pico-8 play session: hold → + tap 🅾, after a click and taps of 🅾, ❎, 🅾+❎, 🅾 in the second before t = 0

[t = 1 s] hold → ~1s, tap 🅾 ~2×
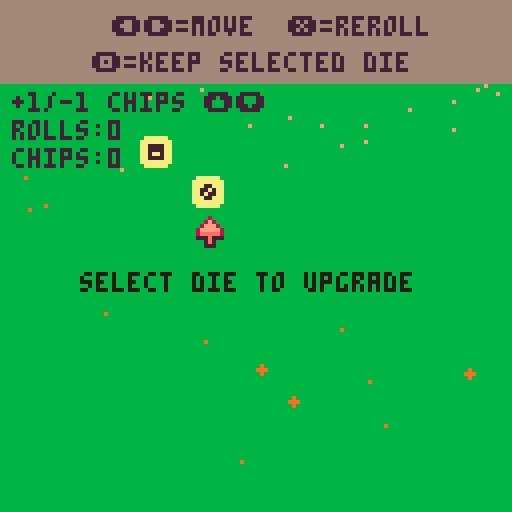
[t = 2 s] hold → ~2s, tap 🅾 ~4×
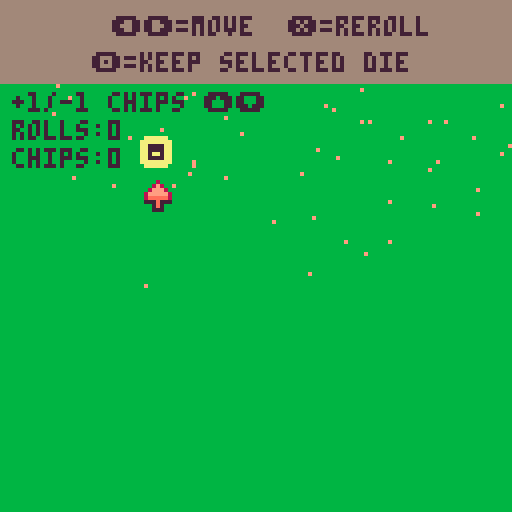
[t = 6 s] hold → ~6s, tap 🅾 ~10×
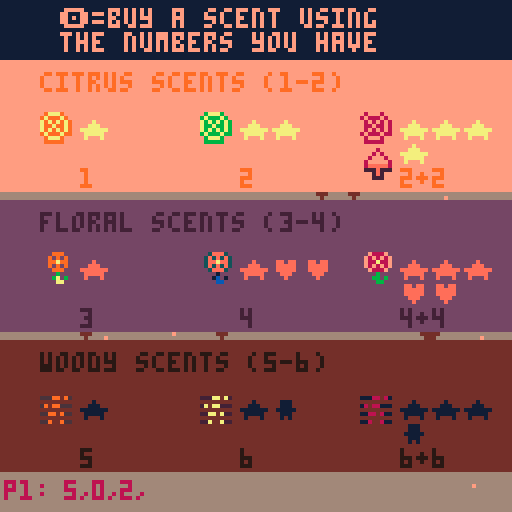
[t = 8 s] hold → ~8s, tap 🅾 ~14×
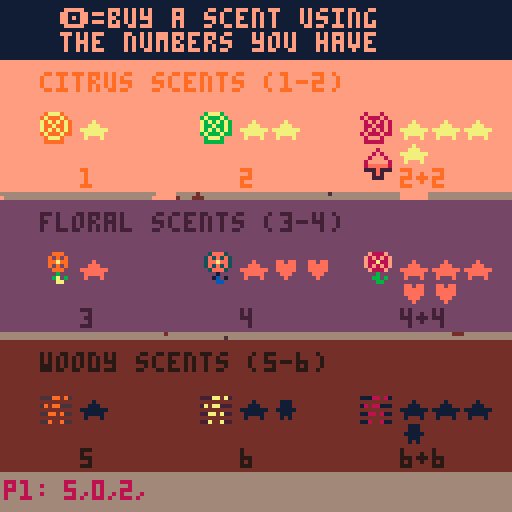

pico-8 cartridge
version 36
__lua__
-- init

function _init()
	menuitem(1,"colorblind mode",changepal)
	load_x,load_dx,choice,choicemade,ch_y,winner=128,128,false,false,0,"player 0"
	wintext = "congratulations "..winner
	-- _upd and _drw will be variables that store
	-- a function of current update and current
	-- draw functions
	-- to change scene, simply reassign them to
	-- different update and draws
	winpoint,_upd,_drw = 0,update_ps,draw_ps
	about_x,about_dx,player2,funcpal,part,parttimer,partrow,helpy,helpdy,frames=128,128,false,normalpal,{},0,0,97,97,0
end

function loadabout(_x)
	if player2 then
		rectfill(_x+2,33,_x+63,70,8)
		rectfill(_x+64,33,_x+123,70,3)
	else
		rectfill(_x+2,33,_x+123,70,8)
	end

	print("rules of the game",_x+25,20,8)
	print("to win, get 22-30 ★ (changes",_x+4,35,7)
	print("every game). you get ★ by",_x+4,42,7)
	print("making perfumes with ★ scents.",_x+4,49,7)

	print("each bottle needs 3 scents.",_x+5,62,7)
	print("when a perfume is made, all 3",_x+5,69,7)
	print("scents will score their 'value'.",_x+4,76,7)
	print("e.g. top[2★], middle[1★2♥],\nbottom[1★1웃]",_x+4,88,15)
	print("the reward would be 4★,2♥,1웃.",_x+3,105,15)

end

function loadscore(_x)
	print("final scoring",_x+40,3,10)
	print("➡️=go back",_x+45,12,15)

	if player2 then
		print("player 2 ★: "..star_2,35+_x,77,3)
	else
		print("★ needed to win: "..winpoint,25+_x,40,7)
	end
	print("player 1 ★: "..star,35+_x,67,8)
end


function _draw()
	funcpal()
	drawparts()
	_drw()
end


function cbpal()
	_pal={128,129,129,140,131,132,134,135,140,137,10,131,13,14,6,6}
	for i,c in pairs(_pal) do
		pal(i-1,c,1)
	end
end

function normalpal()
	for i=0,15 do
		--poke(0x5f10+i, 128+i)
		--you save 1 token by making it pal
		pal(i,128+i,1)
	end
end

function _update60()
	updateparts()
	_upd()
end

function addstock()
	for d in all(dice) do
		d.reroll=true
		add(dice2r,d)
	end
	if player2 then
		for f in all(dice_2) do
			f.reroll=true
			add(dice2r_2,f)
		end
	end
	return dice2r,dice2r_2
end

function changepal()
	if funcpal==normalpal then
		funcpal=cbpal
	else
		funcpal=normalpal
	end
end


function startgame()
	winpoint= 22 + flr(rnd(8))
	round = 1
	--- c = citrus
	--- f = floral
	--- w = woody

	--- 1 = rank 1
	--- 2 = rank 2
	--- 3 = rank 3

	-- so c2 = rank 2 citrus
	-- w1 = rank 1 woody
	-- each one is a type of scent

	move_die,move_die_2,x,x_2,dice_t,dice_t2,dice_y,slotmax,dice,dice2r,inv,parfum,star,heart,hincome,men,pips,slots,pname,pname_2=false,false,0,0,180,180,140,6,{},{},{},{"","",""},0,0,0,0,0,3,"an eau fraiche","an eau fraiche"
	parfum_2,p1ready,p2ready,state1,state2,pmade,pmade_2,move_die,pos,pos_2,maxroll,maxroll_2,reroll,reroll_2,dice_2,dice2r_2,inv_2,star_2,heart_2,hincome_2,men_2,pips_2,slots_2 = {"","",""}, false,false,false,false,false,false,false,1,1,1,1,1,1,{},{},{},0,0,0,0,0,3

	-- +1 for the original roll
	-- +1 for the second roll
	-- i just added more for
	-- beta testing

	d1,d2,d3,d4 = {1,3,5,0},{1,4,5,0},{1,4,6,0},{2,2,4,6}
	cur = {
		pic=24,
		x=35,
		y=60}
	cur_2 = {
		pic=25,
		x=35,
		y=110}

	------- dice for player 1

	for i=1,3 do
		add_dice(1,0,1)
	end

	if player2 then
		for i=1,3 do
			add_dice(1,0,2)
		end
	end

	dice2r,dice2r_2 = addstock()
	_upd,_drw = update_game,draw_game

	talkt={"the bodore company is\noffering a greater supply\nof perfume oils (+dice).|but they expect a cut of\nour profits (-★) ...|should we go ahead with the\ndeal?","there's a new social media\napp called ◆chic-porium◆.|we could get a social\nmedia manager (+♥ income).|ideally using an existing\nemployee (-웃).|should we promote 웃 to a\nsocial media manager?","there have been suggestions\nfor a summer internship\nprogram.(+웃)|but it will be costly (-★)\nand the board said it could\nlower prestige(-♥).|should we start hiring\nsummer interns?","higher ups said we should\nstart 'elevating' our brand.|they want us to sell\nluxury, exclusive perfumes.|they have the resources to\nmake the change (transform\nall die into lvl 4).|but it's not going to\nbe cheap...(-dice).|should we make our perfumes\nas veblen goods?","investors are concerned\nwith our sales.|they said we should have a\nsignature 'woody' flavour \n(upgrade dice to lvl 3).|but that will take time\n(-♥) and money (-★).|should we head towards a\nrebranding?","aroma essential oils\nreached out to us for a\ncollaboration.|they want us to use their\nnew oil (rank 3) for our\nnewest perfume.|but this could hurt us\n(-♥) as we can be seen as\na 'sellout'.|should we accept their\noffer for a collaboration?","'colore' perfumes (our\ncompetitor), noticed we had\nleftover scents.|we could sell it to them.\n(score all scents in your\ninventory)|but we could lose future\nsales (-★) and our\nreputation (-♥).|should we sell our leftover\nscents?","our perfumers requested\nmore storage for scents (+1\ninventory slot).|but those don't come cheap\n(-★).|should we accept their\nrequest?","the board suggested we\nshould do a rebranding to\nincrease sales.|they thought a 'floral'\nscent was the way to go\n(transform dice to lvl 2).|but that's going to cost us\nin the short run (-★).|should we rebrand to a\nfloral flavour?","our aromachologists say\nwe have too much unused\nstorage (-1 inventory slot)|we can sell it (+★) to gain\neconomies of scale (+웃).|should we sell our storage?","we interviewed an excellent\ncandidate for a new\nperfumer (+웃).|but we recently discovered\n웃 has a criminal record\n(-♥)(-♥ income).|but 웃 is very resourceful.\n(+rank 2)(upgrade die)|should we hire the new\nperfumer?","some aromachologists made a\nbreakthrough with 'fusion' \nscents.(gain +1/-1 chips)|but it's a risky purchase\nwhich could upset investors\n(-♥).|should we buy the new\nequipment?"}
	r_event=flr(rnd(#talkt))+1

	talkqueue=split(talkt[r_event],"|")
	txtbuttx=true   nexttalk()

end

-->8
-- update

///////// player select
//////////////////////
function update_ps()
	dropparticles({7,7,15,14,9},{7,7,10,14,11},18)

	----slide the about scene
	---- even when fading out
	if about_x!=about_dx then
		about_x+=(about_dx-about_x)/5
	end
	if btnp(⬅️) then
		sfx(54)
		about_dx=0
	end
	if btnp(➡️) then
		sfx(54)
		about_dx=128
	end
	if player2 and btnp(5,1) then
		sfx(59)
		player2 = false
	end
	f+=2
	if btn(🅾️) then
		sfx(53)
		_upd,_drw=update_expo,draw_expo
	end
	for i=0,4 do
		if btnp(i,1) and not player2 then
			sfx(53)
			player2 = true
		end
	end
end


function update_expo()
	f+=2
	if btnp(❎)then
		sfx(52)
		startgame()
	end
end



function newround()
	---- we update men incomes here
	---- for rerolls
	maxroll=max(1,men+1)
	maxroll_2=max(1,men_2+1)
	---- actually update all stats here
	---- minus heart income
	heart+=hincome
	heart_2+=hincome_2
	reroll,reroll_2=maxroll,maxroll_2
	round+=1

	if #parfum<3 then
		parfum = {"","",""}
	end
	if #parfum_2<3 and player2 then
		parfum_2={"","",""}
	end
	dice2r,dice2r_2={},{}
	dice2r,dice2r_2 = addstock()
	dice_t,dice_y,dice_t2,x,x_2,pos,pos_2,choice,choicemade=180,140,180,0,0,1,1,false,false
	cur.x,cur_2.x,cur.y,cur_2.y=35,35,60,110
	move_die,move_die_2,p1ready,p2ready,state1,state2,pmade,pmade_2=false,false,false,false,false,false,false,false
end


function update_win()
	riseparticles()
	f+=2
	if btnp(❎) then
		sfx(52)
		_upd,_drw = update_ps,draw_ps
	elseif btnp(🅾️) then
	 sfx(53)
	 startgame()
	 _upd,_drw=update_game,draw_game
	end
	slidinganimation()
end




function slidinganimation()
	if load_x!=load_dx then
		load_x+=(load_dx-load_x)/5
	end
	if btnp(⬅️) then
		sfx(54)
		load_dx=0
	end
	if btnp(➡️) then
		sfx(54)
		load_dx=128
	end
end




function update_lose()
	dropparticles({1,1,14,8,5,6},{},65)
	if btnp(❎)then
		sfx(52)
		_upd,_drw = update_ps,draw_ps
	elseif btnp(🅾️) then
	 sfx(53)
	 startgame()
	 _upd,_drw=update_game,draw_game
	end
	slidinganimation()
end


function trig_endgame()
	---- subtracting negative
	---- points
	if heart<0 then
		star-=(heart/2)
	end
	if men<0 then
		star-=(men/1.5)
	end
	flr(star)
	
	if player2 then

		----subtracting negative
		----points for player 2
		if heart_2<0 then
			star_2-=(heart_2/3)
		end
		if men_2<0 then
			star_2-=(men_2/2)
		end
		if star > star_2 then
			winner="player 1"
		else
			winner="player 2"
		end
	else
		if star >winpoint then
			winner="player 1"
		end
	end
	wintext = "congratulations "..winner
	talkqueue=split("now the moment you've all\nbeen waiting for...|after your dedication to\nthe perfume industry...|which one of you\nwill be our featured\nparfumist of the year?|who will be rewarded\nwith their own startup\ncompany?|people of parfum, i'm\nproud to announce...|the winner (★) is...","|")
	_upd,_drw=update_talk,draw_talk

end



function update_nextstage()
	riseparticles()
	--addpart(flr(rnd(128)),flr(rnd(64)),_dx,_dy,2,120+rnd(15),_mycol,3+rnd(6))
	if btnp(❎) then
		if round > 6 then
			trig_endgame()
		else
			_upd,_drw=update_talk,draw_talk
		end
	end
end


function update_upgrade()
	if state1 and not p1ready then
		pips,hincome,slots,heart,men,dice=doupgrade(pips,hincome,slots,pos,cur,heart,men,dice,1)
	elseif not p1ready then
		pos=upgradebutt(pos,cur,heart,men,1)
	end

	if player2 and state2 and not p2ready then
		pips_2,hincome_2,slots_2,heart_2,men_2,dice_2=doupgrade(pips_2,hincome_2,slots_2,pos_2,cur_2,heart_2,men_2,dice_2,2)
	elseif player2 and not p2ready then
		pos_2=upgradebutt(pos_2,cur_2,heart_2,men_2,2)
	end

	if (p1ready) or (p1ready and p2ready and player2) then
		---- setup for the new round
		newround()
		_upd,_drw=update_nextstage,draw_nextstage
	end

end

function update_income()
	--leftov(cur)
	if #dice2r==0 then
		p1ready=true
	end
	if #dice2r_2==0 then
		p2ready=true
	end
	if not p1ready then
		heart,pips,dice2r=leftov(cur,heart,pips,dice2r,1)
	end

	if player2 and not p2ready then
		heart_2,pips_2,dice2r_2=leftov(cur_2,heart_2,pips_2,dice2r_2,2)
	end
	if (p1ready and not player2) or (p1ready and p2ready and player2) then
		--upgrade workers and buy
		-- more dice phase!!
		pos,pos_2,state1,state2,p1ready,p2ready,_upd,_drw=1,1,false,false,false,false,update_upgrade,draw_upgrade
		--state1,state2=false,false
		--p1ready,p2ready=false,false
		--_upd=update_upgrade
		--_drw=draw_upgrade
	end
end


function update_pmade()
	riseparticles()
	f+=2
	if btnp(❎) then
		_upd,_drw=update_income,draw_income
	end
end

////////making perfume
//////////////////////
function update_inv()
	--if btnp(❎) then
		--startgame()
	--end
	if p1ready and not state1 then
		pos,ivn=perfume2butt(pos,cur,inv,1)
	elseif not state1 then
		pname,pos,star,heart,men=perfumebutt(pname,star,heart,men,pos,cur,inv,1)
	end
	if player2 then
		if p2ready and not state2 then
			pos_2,inv_2=perfume2butt(pos_2,cur_2,inv_2,2)
		elseif not state2 then
			pname_2,pos_2,star_2,heart_2,men_2=perfumebutt(pname_2,star_2,heart_2,men_2,pos_2,cur_2,inv_2,2)
		end
	end

	if (state1 and not player2) or (state1 and state2 and player2) then
		p1ready,p2ready,state1,state2,pos,pos_2,cur.x,cur.y,cur_2.x,cur_2.y,_upd,_drw=false,false,false,false,1,1,20,86,90,86,update_pmade,draw_pmade
	end
end




-----------------------------
------------------------
---------------------

///////// selecting scents
//////////////////////
function funupdate()
	local _ang=rnd()
	local _dx = sin(_ang)*(rnd(0.5))
	local _dy = cos(_ang)*(rnd(0.5))
	local _mycol={1,1,15,4,5}
	--addpart(flr(rnd(128)),_top,_dx,_dy,5,80+rnd(15),_mycol,3+rnd(6))
	addpart(flr(rnd(128)),10,_dx,_dy,5,120+rnd(15),_mycol,3+rnd(6))
	
	local ccount=0
	for d in all(dice2r) do
		if d.num==0 then
			ccount+=1
		end
	end
	if ccount==#dice2r then
		p1ready=true
	end
	ccount=0
	for d in all(dice2r_2) do
		if d.num==0 then
			ccount+=1
		end
	end
	if ccount==#dice2r_2 then
		p2ready=true
	end

	if #dice2r==0 or #inv==slots then
		p1ready,cur.y=true,200
		--cur.y=200
	end
	if (#dice2r_2==0 or #inv_2==slots_2) and player2 then
		p2ready,cur_2.y=true,200
		--cur_2.y=200
	end
	if (p1ready and not player2) or (player2 and p1ready and p2ready) then
		--startgame()
		state1,state2=false,false
		cur.x,cur.y,cur_2.x,cur_2.y,pos,pos_2,p1ready,p2ready,_upd,_drw=2,20,68,20,1,1,false,false,update_inv,draw_inv
		--pos,pos_2=1,1
		--p1ready,p2ready=false,false
		--_upd=update_inv
		--_drw=draw_inv
	end
	--------player 1 updates
	if not p1ready then
		pos,dice2r=scentbutt(inv,slots,pos,cur,dice2r,1)
	end

	if player2 and not p2ready then
		pos_2,dice2r_2=scentbutt(inv_2,slots_2,pos_2,cur_2,dice2r_2,2)
	end
end


--------------------
---------------------
------------------------
--------------------
///////// rolling dice screen
//////////////////////
function update_game()
	--
	addpart(flr(rnd(128)),0,0.1,rnd(0.5),0,256,{15},0)
	-------- player 1 updates
	state1,dice,pips,reroll,pos,dice2r,move_die=dobutt(state1,dice,pips,maxroll,reroll,pos,cur,dice2r,move_die,1)
	if player2 then
		state2,dice_2,pips_2,reroll_2,pos_2,dice2r_2,move_die_2=dobutt(state2,dice_2,pips_2,maxroll_2,reroll_2,pos_2,cur_2,dice2r_2,move_die_2,2)
	end
end



-->8
-- draw
y,f = 0,0
local text,text2 = "press 🅾️  to start","press ⬅️  for rules"
function draw_ps()
	cls(8)
	local adv= about_x-128

	if player2 then
		rectfill(64,0,128,128,3)
		rectfill(0,17,128,27,7)
		drawparts()
		print("eau de",36+adv,20,8)
		print(" parfum",60+adv,20,3)
		print("    player 2 to\ndisconnect press ❎",25,115,1)
	else
		rectfill(0,17,128,27,7)
		drawparts()
		print("eau de parfum",36+adv,20,8)
		print("for player 2 to join\npress any: ⬅️➡️ ⬆️⬇️ 🅾️",25,115,1)
	end

	wobbletext(text,7,adv,10)
	wobbletext(text2,10,adv,22)
	loadabout(about_x)
end


function wobbletext(text,coll,adv,yplus)
	local y
	local c
	local x = 128/2 - (#text*4)/2
	for c=1,#text do
		y = cos((x+10+f)/110)*2.2 +yplus
		color(coll)
		print(sub(text,c,c),x+adv,60+y)
		x=x+4
	end
end

function expspr(a,b,x,y)
	local xp=0
	for i=a,b do
		spr(i,x+xp,y)
		xp+=10
	end
end

function draw_expo()
	cls(6)
	drawparts()
	rectfill(0,118,128,128,7)
	print("each die has 4 faces",10,8,0)
	expspr(1,4,10,17)

	spr(1,2,32)
	print("buys citrus scents",15,34)
	expspr(26,28,90,32)
	
	spr(2,2,44)
	print("buys floral scents",15,46)
	expspr(29,31,90,44)
	
	spr(3,2,56)
	print("buys woody scents",15,58)
	expspr(32,34,90,56)

	spr(4,2,68)
	print("upgrades 1 selected die *",15,70,2)
	spr(1,5,79)
	spr(77,25,79)
	print("->    this is an upgrade",15,81,2)
	print("* upgrades = buy better scents",6,89,2)

	expspr(5,8,5,102)
	print("higher lvl dice come\nwith upgraded sides",47,102)
	print("◆ press ❎ to start ◆",15,121)
end


function draw_win()
 local adv= load_x-128
 cls(15)
 if player2 then
		rectfill(65,0,128,128,10)
	end
	drawparts()
	rectfill(0+adv,35,127+adv,50,7)
	if winner=="player 2" then
		drawperfume(true,23+adv,15)
		wobbletext(wintext,3,adv,-20)
	else
		drawperfume(false,23+adv,15)
		wobbletext(wintext,8,adv,-20)
	end
	rectfill(0,0,128,20,2)
	print("🅾️=play again ❎=main menu",15+adv,3,10)
	print("⬅️=check exact scoring",17+adv,12,15)
	loadscore(load_x)
end

function draw_lose()
	local adv= load_x-128
	cls(5)
	drawparts()
	rectfill(0,65,128,75,1)
	print("you lost",50+adv,67,14)
	rectfill(0,0,128,20,2)
	print("🅾️=play again ❎=main menu",15+adv,3,10)
	print("⬅️=check exact scoring",17+adv,12,15)
	loadscore(load_x)

end


function draw_nextstage()
	cls(15)
	if not player2 then
		drawparts()
	end
	if player2 then
		rectfill(65,0,128,128,10)
		drawparts()
		rectfill(68,50,124,63,8)
		print("player 2 ★: "..star_2,67,10,3)
		print("player 2 ♥: "..heart_2,67,20,3)
		print("player 2 웃: "..men_2,67,30,3)
		print("p2 dice",70,43,0)
		local icount=0
		local xp=0
		for d in all(dice_2) do
			if icount<=3 then
				spr(d.val+d.face,72+xp,53)
				xp+=13
				icount+=1
			end
		end
		print("scent slots: "..slots_2,70,70,3)
		print("+♥"..hincome_2.." per turn",70,80,3)
		print("+1/-1 chips: "..pips_2,70,90,3)
	end


	local p1p=0
	if not player2 then
		p1p=25
	end
	rectfill(5+p1p,50,59+p1p,63,11)
	print("player 1 ★: "..star,5+p1p,10,2)
	print("player 1 ♥: "..heart,5+p1p,20,2)
	print("player 1 웃: "..men,5+p1p,30,2)
	print("p1 dice",5+p1p,43,0)
	local icount=0
	local xp=0
	for d in all(dice) do
		if icount<=3 then
			spr(d.val+d.face,10+xp+p1p,53)
			xp+=13
			icount+=1
		end
	end
	print("scent slots: "..slots,5+p1p,70,2)
	print("+♥"..hincome.." per turn",5+p1p,80,2)
	print("+1/-1 chips: "..pips,5+p1p,90,2)
	rectfill(0,111,128,128,7)
	print("end of round "..(round-1),35,113,0)
	print("press ❎ to continue",20,121,0)
end


function draw_upgrade()
	up_text={"1♥","2♥","4♥"}
	cls(2)
	rectfill(0,0,128,10,14)
	print("🅾️=select ❎=done",22,3,2)
	print("buy a new die: 4♥",5,15,15)
	print("upgrade an existing die: 2♥",5,25,15)
	print("promote 1웃: 1♥",5,35,15)
	print("⬆️",30,52-sin(time()*2),15)
	print("spend "..up_text[pos],5,60,14)
	print("⬇️",30,68+sin(time()*2),15)
	print("p1 ♥: "..heart,5,80,14)

	if player2 then
		print("⬆️",30,92-sin(time()*2),7)
		print("spend "..up_text[pos_2],5,100,10)
		print("⬇️",30,108+sin(time()*2),7)

		print("p2 ♥: "..heart_2,5,120,10)
	end

	------- upgrading the dice
	if state1 and pos==2 then
		print("pick die to upgrade",50,50,7)
		local xp=0
		for d in all(dice) do
			spr(d.val+d.face,50+xp,60)
		xp+=13
		end

		palt(12,true)
		spr(cur.pic,cur.x,cur.y+sin(time()*2))

	------- upgrading the man
	elseif	state1 and pos==1 then

		print("pick a promotion",50,50,7)
		rectfill(50,58,86,78,6)
		print("+1♥ each\nturn\n      웃",51,60,2)
		rectfill(91,58,125,78,7)
		print("+1 slot\n+3 chips\n      웃",92,60,2)

		palt(12,true)
		spr(cur.pic,cur.x,cur.y+sin(time()*2))
	end

	------- upgrading the dice player2
	if state2 and pos_2==2 and player2 then
		--- upgrading dice for player2
		print("pick die to upgrade",50,90,7)
		local xp=0
		for d in all(dice_2) do
			spr(d.val+d.face,50+xp,100)
		xp+=13
		end
		palt(12,true)
		spr(cur_2.pic,cur_2.x,cur_2.y+sin(time()*2))

	------- upgrading the man
	elseif state2 and pos_2==1 and player2 then
		print("pick a promotion",50,90,7)
		rectfill(50,98,86,118,6)
		print("+1♥ each\nturn\n      웃",51,100,2)
		rectfill(91,98,125,118,7)
		print("+1 scent\nslot\n      웃",92,100,2)
		palt(12,true)
		spr(cur_2.pic,cur_2.x,cur_2.y+sin(time()*2))
	end
	palt()
end



function draw_income()
	cls(6)
	print("player 1 ★: "..star,5,10,0)
	print("player 1 ♥: "..heart,5,20,0)
	print("player 1 웃: "..men,5,30,0)
	print("leftover dice",5,45,0)
	local icount=0
	local xp=0
	for d in all(dice2r) do
		if icount <=3 then
			spr(d.val+d.face,10+xp,55)
			xp+=13
			icount+=1
		end
	end
	palt(12,true)
	spr(38,10,65+sin(time()*2))
	rectfill(2,cur.y-9,62,cur.y-2,8)
	print("sell for +1/-1",5,78,15)
	print("sell for 1♥",5,95,15)

	if player2 then
		print("player 2 ★: "..star_2,70,10,2)
		print("player 2 ♥: "..heart_2,70,20,2)
		print("player 2 웃: "..men_2,70,30,2)
		print("leftover dice",70,45,2)
		local icount=0
		local xp=0
		for d in all(dice2r_2) do
			if icount<=3 then
				spr(d.val+d.face,75+xp,55)
				xp+=13
				icount+=1
			end
		end

		palt(12,true)
		spr(38,75,65+sin(time()*2))
		rectfill(67,cur_2.y-9,126,cur_2.y-2,3)
		print("sell for +1/-1",70,78,10)
		print("sell for 1♥",70,95,10)
	end

	rectfill(0,117,128,128,7)
	print("⬆️⬇️=move 🅾️=select ❎=done",12,120,1)
	palt()
	cursordraw()
end

function draw_pmade()
	cls(15)
	local xplus=20
	if player2 then
		rectfill(65,0,128,128,10)
		xplus=0
		if pmade_2 then
			drawparts()
			drawperfume(true,50,18)
			wobbletext("made "..pname_2,3,0,-5)
		else
			print("no perfumes were made",20,57,3)
		end
	end
	if pmade then
		if not pmade_2 then
			drawparts()
		end
		drawperfume(false,xplus,18)
		wobbletext("made "..pname,8,0,-20)

	else
		print("no perfumes were made",20,37,8)
	end
	print("press ❎ to continue",23,10,0)
end


function draw_inv()
	cls(15)
	local y=2
	local typ
	local rank
	drawperfume(false,0,0)
	rectfill(10,50,20,60,2)
	rectfill(10,74,20,84,2)
	rectfill(10,98,20,108,2)

	local icount=0
	for i in all(inv) do
		if icount <=3 then
			getpic(i,y,10)
			y+=15
			icount+=1
		end
	end
	if p1ready then
		print("❎=go back",2,120,8)
	else
		print("❎=make perfume",2,120,8)
	end
	if state1 then
		rectfill(0,33,64,42,7)
		if pmade then
			print("perfume made!",5,37,8)
		else
			print("not complete!",5,37,8)
		end
	else
		local pll=0
		for p in all(parfum) do
			if p=="" then
				pmade=false
			end
			getpic(p,12,51+pll)
			pll+=24
		end
	end
	if player2 then
		rectfill(65,0,128,128,3)
		--where green=true
		rectfill(108,50,118,60,0)
		rectfill(108,74,118,84,0)
		rectfill(108,98,118,108,0)
		y=68
		local jcount=0
		for j in all(inv_2) do
			if jcount<=3 then
				getpic(j,y,10)
				y+=15
				jcount+=1
			end
		end
		palt()
		drawperfume(true,50,0)
		if p2ready then
			print("❎=go back",67,120,10)
		else
			print("❎=make perfume",67,120,10)
		end
		
		if state2 then
			rectfill(66,33,128,42,7)
			if pmade_2 then
				print("perfume made!",71,37,3)
			else
				print("not complete!",71,37,3)
			end
		else
			local pll=0
			for p in all(parfum_2) do
				if p=="" then
					pmade_2=false
				end
				getpic(p,110,51+pll)
				pll+=24
		end
		end
	else
		rectfill(65,0,128,128,14)
		print("🅾️=select scent",67,120,8)
		print("put 1 scent\nin each slot.",70,4,2)
		print("if you can't,\nthe perfume\nwon't be made.",70,20,2)

		print("citrus top\nfloral middle\nwoody bottom",67,42,13)
		print("+1★",108,60,7)

		print("top=middle\nwoody bottom",67,65,13)
		print("+2★",94,78,7)
		print("+1웃",111,78,0)

		print("citrus top\nmiddle=bottom",67,85,13)
		print("+3★",111,97,7)

		print("all same type",67,104,13)
		print("+4★",94,111,7)
		print("+2♥",111,111,8)

	end

	if p1ready then
		getpic(inv[pos],cur.x+1,cur.y-12)
	end

	if p2ready and player2 then
		getpic(inv_2[pos_2],cur_2.x+1,cur_2.y-12)
	end
	palt()
	cursordraw()
end




------------------screen for
------------------buying scents
-------------------

rank_print={"★","★★","★★★\n★","★","★♥♥","★★★\n♥♥","★","★웃","★★★\n웃"}
cost_print={"1","2","2+2","3","4","4+4","5","6","6+6"}
function fundraw()
	local y =0
	cls(6)
	drawparts()
	rectfill(0,0,128,14,1)
	print("🅾️=buy a scent using\nthe numbers you have",15,2,15)
	rectfill(0,15,128,47,15)
	rectfill(0,50,128,82,13)
	rectfill(0,85,128,117,4)
	print("citrus scents (1-2)",10,18,9)
	print("floral scents (3-4)",10,53,2)
	print("woody scents (5-6)",10,88,0)


	scentspr(26,28,28,7,9)
	scentspr(29,31,63,14,2)
	scentspr(32,34,98,1,0)
	palt()

	local x=0
	print("p1: ",1,120,8)
	for a in all(dice2r) do
		print(a.num..",",16+x,120,8)
		x+=7
	end

	if player2 then
		x=0
		print("p2: ",70,120,3)
		for f in all(dice2r_2) do
			print(f.num..",",85+x,120,3)
			x+=7
		end
	end
	-------- cursors
	cursordraw()
end

function scentspr(a,b,y,c1,c2)
	local y2=10
	for i=a,b do
		spr(i,y2,y)
		print(rank_print[i-25],y2+10,y+2,c1)
		print(cost_print[i-25],y2+10,y+14,c2)
		y2+=40
	end
end


function draw_game()
	cls(11)
	map()
	drawparts()
	if player2 then
		rectfill(0,75,128,130,8)
		drawparts()
	end
	rectfill(0,0,128,20,6)
	if #dice2r_2==0 and #dice2r==0 then
		print("for any player", 35,4,2)
		print("press 🅾️ continue",28,13,2)
	else
		print("⬅️➡️=move  ❎=reroll", 28,4,2)
		print("🅾️=keep selected die",23,13,2)
	end
	move_die,dice_t=dodiceroll(x,dice2r,dice_t,move_die,1)
	if player2 then
		move_die_2,dice_t2=dodiceroll(x_2,dice2r_2,dice_t2,move_die_2,2)
		if #dice2r==0 then
			rectfill(0,65,128,73,7)
			print("player 1 ready",35,68,8)
		end
		if #dice2r_2==0 then
			rectfill(0,118,128,125,7)
			print("player 2 ready",35,120,3)
		end

		print("+1/-1 chips ⬆️⬇️",3,78,10)
		print("chips:"..pips_2,3,92,10)
		print("rolls:"..reroll_2,3,85,10)
	end

	palt(12,true)
	-------- cursors
	if not move_die then
		spr(cur.pic,cur.x,cur.y+sin(time()*2))
	end
		if reroll_2!=maxroll_2 then
			spr(cur_2.pic,cur_2.x,cur_2.y+sin(time()*2)+50)
		elseif player2 then
			spr(cur_2.pic,cur_2.x,cur_2.y+sin(time()*2))
		end
	palt()

	print("+1/-1 chips ⬆️⬇️",3,23,2)
	print("chips:"..pips,3,37,2)
	print("rolls:"..reroll,3,30,2)

	if state1 and #dice2r!=0 then
		print("select die to upgrade",20,68,0)
	end

	if state2 and #dice2r_2!=0 and player2 then
		print("select die to upgrade",20,120,7)
	end
end


-->8
-- tools

function add_dice(_typ,_face, p)
	local d={
		y=140,
		ye=35,
		typ=_typ,
		val=1,
		num=1,
		reroll=true,
		face=_face
	}
	if p==1 then
		add(dice,d)
	else
		d.ye=35+50
		add(dice_2,d)
	end

end

-- type = 1: normal dice
-- type = 2: floral/wood dice
-- type = 3: citrus/floral dice
-- type = 4: gambling dice

function ani2p(times,set)
	times=180
	if times>0 then
		times=0
	end
	for d in all(set) do
		if d.reroll then
			rolldice(d)
			d.y=140
			d.ye = 35+rnd(15)
		end
	end
	return times
end

function rollani(m,pl)
	m = true
	if pl == 2 then
		dice_t2=ani2p(dice_t2,dice_2)
	else
		dice_t=ani2p(dice_t,dice)
	end
	sfx(63)
	return m,dice_t,dice_t2
end

function toreroll(d,set)
	trr = false
	for m in all(set) do
		if m == d then
			trr = true
		end
	end
	return trr
end

function rolldice(d)
	d.val = max(1,flr(rnd(5)))
	valdice(d)
end

function valdice(d)
	if d.typ == 2 then
		d.num = d2[d.val]
	elseif d.typ ==3 then
		d.num = d3[d.val]
	elseif d.typ ==1 then
		d.num = d1[d.val]
	else
		d.num = d4[d.val]
	end
end

---------===============
----------searching for 1 die
function searchdice(dicer,num,fd)
	for d in all(dicer) do
		if d.num==num and not fd then
			fd=true
			del(dicer,d)
		end
	end
	return dicer,fd
end


---------===============
----------searching for 2 dice
function search_2(dicer,num1,num2,fd)
	local f1,f2,fd=false,false,false
	local d1,d2

	for d in all(dicer) do
		if d.num==num1 and not f1 then
			f1=true
			d1=d
		end
	end

	for f in all(dicer) do
		if f.num==num2 and (not f2) and f!=d1 then
			--sfx(57)
			f2=true
			d2=f
		end
	end

	if f1 and f2 then
		del(dicer,d1)
		del(dicer,d2)
		fd=true
	end

	return dicer,fd
end




function inv_ds(typ,rank)
	local pic=32
	
	if typ=="c" then
		pic=26
	elseif typ=="f" then
		pic=29
	end

	if rank=="2" then
		pic+=1
	elseif rank=="3" then
		pic+=2
	end
	return pic
end


function drawperfume(green,_x,_y)
	if green then
		_pal={128,129,130,131,132,133,134,138,139,139,138,139,140,129,131,131}
		for i=0,15 do
			pal(i,_pal[i+1],0)
		end
	end

	local y=20
	local cont=0
	local pp=34
	local pl=0
	for k=1,24 do
		pp+=1
		y+=8
		cont+=1
		spr(pp,y+_x,50+pl+_y)
		if cont%3==0 then
			y=20
			pp+=13
			pl+=8
			cont=0
		end
	end
	pal()
	funcpal()
end

function cursordraw()
	palt(12,true)
	spr(cur.pic,cur.x,cur.y+sin(time()*2))
	if player2 then
		spr(cur_2.pic,cur_2.x,cur_2.y+sin(time()*2))
	end
	palt()
end


function dodiceroll(xv,set,dt,move,pl)
	local plus=0
	if pl==2 then
		plus=50
	end
	for d in all(set) do
		if move and d.reroll then
			move,dt=movedice(d,xv,dt,move,pl)
		else
			if d.reroll and toreroll(d,set) then
				spr(d.val+d.face, 35+xv, d.y+plus)
			end
		end
		xv+=13
	end
	xv = 0
	return move,dt
end



function movedice(d,xv,dtime,move,pl)
	local plus= 0
	if pl==2 then
		plus = 50
	end
	if dtime>-100 then
		dtime-=1
		if dtime<=0 and d.y > d.ye then
			d.y+=(-24-d.y)/20
		end
		spr(d.val+d.face,35+xv,d.y+plus)
	else
		spr(d.val+d.face,35+xv,d.y+plus)
		move=false
	end
	return move,dtime
end

function getpic(str,x,y)
		if str!="" then
			ty=sub(str,1,1)
			ra=sub(str,2,2)
			undercur=inv_ds(ty,ra)
			palt(0,true)
			spr(undercur,x,y)
		end
end

function sellperfume(name,sta,hear,me,pl)
	local set={}
	if pl==1 then
		set=parfum
	else
		set=parfum_2
	end
	local tylist={}
	for p in all(set) do

		sta,hear,me=addvalue(p,sta,hear,me)
		ty=sub(p,1,1)
		add(tylist,ty)
	end
	---bonus points based
	---on types
	if tylist[1]=="c" and tylist[2]=="f" and tylist[3]=="w" then
		sta+=1
		name = "a parfum"
	elseif tylist[1]==tylist[2] and tylist[2]==tylist[3] then
		sta+=4
		hear+=2
		name = "an eau de parfum"
	elseif tylist[1]==tylist[2] and tylist[3]=="w" then
		sta+=2
		me+=1
		name = "an eau de cologne"
	elseif tylist[2]==tylist[3] and tylist[1]=="c" then
		sta+=3
		name = "an eau de toilette"
	else
		name = "an eau fraiche"
	end

	for p in all(set) do
		del(set,p)
	end
	return name,sta,hear,me
end

function addvalue(str,sta,hear,me)
	local ra,ty
	ra=sub(str,2,2)
	if ra=="3" then
		sta+=3
	else
		sta+=1
	end
	
	ty=sub(str,1,1)
	if ty=="c" then
		if ra!="1" then
			sta+=1
		end

	elseif ty=="f" then
		if ra!="1" then
			hear+=2
		end

	else
		if ra!="1" then
			me+=1
		end
	end

	return sta,hear,me
end


function reward(sta,hear,me,dicel,pip,inven,income,slot,pl)
	local ttp = {"c","f","w"}
	if r_event==1 then
		if #dicel<5 then
			add_dice(1,0,pl)
		end
		sta-=2
	elseif r_event==2 then
		income+=1
		me-=1
	elseif r_event==3 then
		me+=2
		sta-=1
		hear-=1
	elseif r_event==4 then
		local len=#dicel

		for d in all(dicel) do
			del(dicel,d)
		end

		for i=1,len-1 do
			add_dice(4,12,pl)
		end
	elseif r_event==5 then
		local ccount=0
		for d in all(dicel) do
			if d.typ!=3 and ccount<2then
				del(dicel,d)
				add_dice(3,8,pl)
				ccount+=1
			end
		end

		sta-=1
		hear-=2
	elseif r_event==6 then
		local typ = ttp[flr(rnd(3))+1]

		add(inven,typ..3)
		hear-=1
	elseif r_event==7 then
		for i in all(inven) do
			sta,hear,me=addvalue(i,sta,hear,me)
			del(inven,i)
		end
	elseif r_event==8 then
		slot+=1
		sta-=1
	elseif r_event==9 then
		local ccount=0
		for d in all(dicel) do
			if d.typ!=2 and ccount<2then
				del(dicel,d)
				add_dice(2,4,pl)
				ccount+=1
			end
		end
		sta-=1
	elseif r_event==10 then
		sta+=1
		me+=1
		slot-=1
	elseif r_event==11 then
		me+=1

		local typ = ttp[flr(rnd(3))+1]
		add(inven,typ..2)

		local ccount=0
		for d in all(dicel) do
			if d.typ!=4 and ccount<1then
				add_dice(d.typ+1,d.face+4,pl)
				del(dicel,d)
				ccount+=1
			end
		end
		income-=1
		hear-=1
	else
		pip+=3
		hear-=1
	end

	for f in all(dice2r) do
		del(dice2r,f)
	end

	for f in all(dice2r_2) do
		del(dice2r_2,f)
	end

	for d in all(dice) do
		d.reroll=true
		add(dice2r,d)
	end

	for d in all(dice_2) do
		d.reroll=true
		add(dice2r_2,d)
	end

	return sta,hear,me,dicel,pip,inven,income,slot
end

-->8
-- gameplay updates

-- button actions associated
function upgradebutt(poz,curs,hear,me,pl)
	butt = pl-1
	if btnp(2,butt) then
		sfx(56)
		poz=min(3,poz+1)
	elseif btnp(3,butt) then
		sfx(56)
		poz=max(poz-1,1)
	elseif btnp(4,butt) then
		if (poz==1 and hear>0 and me>0) or (poz==2 and hear>=2) or (poz==3 and hear>=4) then
			if poz!=3 then
				sfx(58)
			end
			if pl==1 then
				curs.x,curs.y=50,70
				if poz==1 then
					curs.y+=10
				end
				state1=true
			else
				curs.x,curs.y=50,110
				if poz==1 then
					curs.y+=10
				end
				state2=true
			end
		else
			sfx(59)
		end
	elseif btnp(5,butt) then
		sfx(60)
		if pl==1 then
			p1ready=true
		else
			p2ready=true
		end
	end
	return poz
end

function doupgrade(pip,income,slot,poz,curs,hear,me,dicel,pl)
	butt=pl-1

	----- upgrade the man
	if poz==1 then

		if btnp(0,butt) then
			sfx(62)
			curs.x=max(50,curs.x-50)
		elseif btnp(1,butt) then
			sfx(62)
			curs.x=min(curs.x+50,100)
		elseif btnp(4,butt) then

			if curs.x==100 then
				if slot < slotmax then
					sfx(57)
					slot+=1
					pip+=3
					hear-=1
					me-=1
				else
					sfx(59)
				end

			else
				sfx(57)
				hear-=1
				me-=1
				income+=1
			end

			if pl==1 then
				state1=false
			else
				state2=false
			end
			---upgrade the man here
			--- because a promotion
			-- was chosen
		elseif btnp(5,butt) then
			sfx(59)
			if pl==1 then
				state1=false
			else
				state2=false
			end
		end
	----- upgrade the die
	elseif poz==2 then

		if btnp(0,butt) then
			sfx(62)
			curs.x=max(50,curs.x-13)
		elseif btnp(1,butt) then
			sfx(62)
			curs.x=min(curs.x+13,50+((#dicel-1)*13))
		elseif btnp(4,butt) then
			local posi=((curs.x-50)/13)+1
			local dicechosen=dicel[posi]
			dicel,hear=upgradedie(dicechosen,dicel,hear,pl)

			if pl==1 then
				state1=false
			else
				state2=false
			end

		elseif btnp(5,butt) then
			sfx(59)
			if pl==1 then
				state1=false
			else
				state2=false
			end
		end


	----- add a new die
	else
		if #dicel>=6 then
			sfx(59)
		else
			sfx(58)
			hear-=4
			add_dice(1,0,pl)
		end
		if pl==1 then
			state1=false
		else
			state2=false
		end
	end


	return pip,income,slot,hear,me,dicel
end

function upgradedie(die,dicel,hear,pl)
	local typeup = die.typ+1
	local piclist = {0,4,8,12}

	if typeup>4 then
		sfx(59)
		return dicel,hear
	else
		sfx(57)
		del(dicel,die)
		add_dice(typeup,piclist[typeup],pl)
		hear-=2
	end

	return dicel,hear
end

function leftov(curs,hear,pip,dicer,pl)
	butt = pl-1
	if btnp(2,butt) then
		sfx(62)
		curs.y=max(curs.y-16,86)
	elseif btnp(3,butt) then
		sfx(62)
		curs.y=min(curs.y+16,102)
	elseif btnp(4,butt) then
		sfx(58)
		if curs.y==102 then
			hear+=1
		else
			pip+=1
		end
		deli(dicer,1)
	elseif btnp(5,butt) then
		sfx(60)
		if pl==1 then
			p1ready=true
		else
			p2ready=true
		end
	end
	return hear,pip,dicer
end

function perfumebutt(name,sta,hear,me,poz,curs,inven,pl)
	butt = pl-1
	if btnp(0,butt) then
		sfx(62)
		if pl==1 then
			curs.x=max(2,curs.x-15)
		else
			curs.x=max(68,curs.x-15)
		end
		poz=max(poz-1,1)

	elseif btnp(1,butt) then
		sfx(62)
		if pl==1 then
			curs.x=min(curs.x+15, 2+((#inven-1)*15) )
		else
			curs.x=min(curs.x+15, 68+((#inven-1)*15) )
		end
		poz=min(poz+1,#inven)

	elseif btnp(4,butt) and #inven!=0 then
		--move to new state
		sfx(61)
		if pl==1 then
			curs.x,curs.y,p1ready=11,63,true
		else
			curs.x,curs.y,p2ready=109,63,true
		end

	elseif btnp(5,butt) then
		--- press the ❎ button

		sfx(57)

		local set={}
		if pl==1 then
			set,state1=parfum,true
			--- we check if the perfume
			--- is ready to be sold

			--- exit from this state
		else
			set,state2=parfum_2,true
			--- we check if the perfume
			--- is ready to be sold

			--- exit from this state
		end

		local pcount=0
		for p in all(set) do
			if p!="" then
				pcount+=1
			end
		end

		if pcount==3 then

			name,sta,hear,me=sellperfume(name,sta,hear,me,pl)
			if pl==1 then
				pmade=true
			else
				pmade_2=true
			end
		end

	end

	return name,poz,sta,hear,me
end

function perfume2butt(poz,curs,inven,pl)
	butt = pl-1
	if btnp(2,butt) then
		sfx(62)
		curs.y=max(curs.y-24,63)
	elseif btnp(3,butt) then
		sfx(62)
		curs.y=min(curs.y+24,111)
	elseif btnp(5,butt) then
		sfx(59)
		if pl==1 then
			curs.x,p1ready=2,false
		else
			curs.x,p2ready=68,false
		end
		curs.y,poz=20,1
	elseif btnp(4,butt) then
		poz,inven=makeperfume(curs,inven,poz,pl)
		if pl==2 then
			p2ready,curs.x=false,68
		else
			p1ready,curs.x=false,2
		end
		curs.y,poz=20,1
	end
	return poz,inven
end

function makeperfume(curs,inven,poz,pl)
	--local
	local index=0
	if curs.y==63 then
		index=1
	elseif curs.y==111 then
		index=3
	else
		index=2
	end

	if pl==1 then
		add(parfum,inven[poz],index)
		deli(parfum,index+1)

	else
		add(parfum_2,inven[poz],index)
		deli(parfum_2,index+1)
	end

	del(inven,inven[poz])
	sfx(58)
	return poz,inven
end

function scentbutt(inven,slot,poz,curs,dicer,pl)
	butt = pl-1
	if btnp(0,butt) then
		sfx(62)
		curs.x=max(10,curs.x-40)
	elseif btnp(1,butt) then
		sfx(62)
		curs.x=min(curs.x+40,90)
	elseif btnp(2,butt) then
		sfx(62)
		curs.y,poz=max(curs.y-35,40),max(poz-1,1)
	elseif btnp(3,butt) then
		sfx(62)
		curs.y,poz=min(curs.y+35,110),min(poz+1,3)
	elseif btnp(4,butt) then

		dicer=evalscent(curs,poz,dicer,pl)
	end
	return poz,dicer
end


function evalscent(curs,poz,dicer,pl)
	local rank=0
	local num_check = 0
	local typ=""
	local founddice=false
	if poz == 1 then
		--== citrus eval
		num_check = 1
		typ="c"
	elseif poz ==2 then
		--== floral eval
		num_check = 3
		typ="f"
	else
		--== woody eval
		num_check = 5
		typ="w"
	end
	if curs.x==10 then
		/////////-----rank=1
		rank=1
		dicer,founddice=searchdice(dicer,num_check,founddice)

	elseif curs.x==50 then
		//////////-----rank=2
		rank=2
		num_check+=1
		-------searching for
		--------"advanced" die
		----- 2, 4 and 6
		dicer,founddice=searchdice(dicer,num_check,founddice)
		--num_check-=1
		--if not founddice then
			----searching for 2 1s
			----a pair to buy
	else
		/////////////-----rank=3
		--sfx(56)
		rank=3
		num_check+=1
		------- searching for 1 and 2
		----------dicer,founddice=search_2(dicer,num_check,num_check+1,founddice)
		----------if not founddice then
			----- searching for 2 and 2
		dicer,founddice=search_2(dicer,num_check,num_check,founddice)
		------------end
	end
	if founddice then
		sfx(61)
		--- actually adding items
		--- to the inventory
		if pl==1 then
			add(inv,typ..rank)
		else
			add(inv_2,typ..rank)
		end
	else
		sfx(59)
	end
	return dicer
end




function dobutt(state,dicel,pip,maxx,roll,poz,curs,dicer,move,pl)
	butt = pl-1
	if btnp(5,butt) and roll > 0 and #dicer>0 then
		roll -= 1
		poz= 1
		curs.x=35
		move,dice_t,dice_t2=rollani(move,pl)
		curs.y=dicer[1].ye +11
	elseif not move and roll<maxx then
		if btnp(0,butt) and #dicer!=0 then
			sfx(62)
			curs.x= max(curs.x-13,35)
			poz = max(1,poz-1)
			curs.y = dicer[poz].y + 11
		elseif btnp(1,butt) and #dicer!=0 then
			sfx(62)
			curs.x= min(curs.x+13,35+((#dicer-1)*13))
			poz = min(#dicer,poz+1)
			curs.y= dicer[poz].y + 11
		elseif btnp(2,butt) and #dicer!=0 and pip>0 then
			if dicer[poz].val < 3 and dicer[poz].val!=4 then
				pip-=1
				dicel[poz].num+=2
				dicel[poz].val+=1
				sfx(56)
			else
				sfx(59)
			end

		elseif btnp(3,butt) and #dicer!=0 and pip>0 then
			if dicer[poz].val > 1 and dicer[poz].val < 150 and dicer[poz].val!=4 then
				pip-=1
				dicel[poz].num-=2
				dicel[poz].val-=1
				sfx(56)
			else
				sfx(59)
			end

		elseif btnp(4,butt) then
			if #dicer==0 then
				poz,dicer=resetdie(dicer,poz,curs,pl)
			elseif dicer[poz].num == 0 then
				state=true
				poz,dicer=resetdie(dicer,poz,curs,pl)
			else
				if state and dicer[poz].num%2==1 then
					sfx(52)
					state=false
					dicer[poz].num+=1
					dicer[poz].val+=150
				else
					poz,dicer=resetdie(dicer,poz,curs,pl)
				end
			end

		end

	end

	return state,dicel,pip,roll,poz,dicer,move
end



function resetdie(dicer,poz,curs,pl)
		if (#dice2r==0 and #dice2r_2==0 and player2) or (#dicer==1 and not player2) then

			--refilling dice2r
			del(dicer,dicer[poz])
			dice2r,dice2r_2 = addstock()
			p1ready,p2ready,state1,state2,cur.x,cur.y,cur_2.x=false,false,false,false,10,38,10
			if player2 then
				cur_2.y=108
			else
				cur_2.y=170
			end

			if pl==2 then
				poz=3
			else
				poz=1
			end

			_upd,_drw=funupdate,fundraw

		elseif #dicer==0 and player2 then
			if pl==2 then
				poz=3
			else
				poz=1
			end
			sfx(59)
		elseif #dicer==1 and player2 then
			dicer[poz].reroll=false
			dicer,curs.x={},35
			if pl==2 then
				poz=3
			else
				poz=1
			end
			sfx(60)
		else
			sfx(61)
			dicer[poz].reroll=false
			curs.x=35

			del(dicer,dicer[poz])
			poz=1
			curs.y=dicer[poz].y+11
		end
		return poz,dicer
end


-->8
-- ui juice

-- add a particle
function addpart(_x,_y,_dx,_dy,_type,_maxage,_col,_s)
	local _p={}
	_p.x=_x
	_p.dx=_dx
	_p.y=_y
	_p.dy=_dy
	_p.tpe=_type
	_p.mage=_maxage
	_p.age=0
	_p.col=_col[1]
	_p.colarr=_col
	_p.s=_s
	_p.os=_s
	add(part,_p)
end

---type 0 static pixel
---type 1 moving pixel
---type 2 ball of smoke
---type 3 rotating sprite

---update funciton
function updateparts()
	local _p
	for i=#part,1,-1 do
		_p=part[i]
		_p.age+=1
		if _p.age>_p.mage then
			del(part,part[i])
		elseif _p.x <-20 or _p.x >148 then
			del(part,part[i])
		elseif _p.y <-20 or _p.y >148 then
			del(part,part[i])
		else
			--change colors
			if #_p.colarr==1 then
				_p.col = _p.colarr[1]
			else
				local _ci = (_p.age/_p.mage)
				_ci = 1+flr(_ci*#_p.colarr)
				_p.col=_p.colarr[_ci]
			end

			--- apply gravity
			if _p.tpe==1then
				_p.dy+=0.05
			end

			--appy low gravity
			if _p.tpe == 5 or _p.tpe==3 then
    if abs(_p.dy)<1 then
     _p.dy+=0.01
    end
   end


   if _p.tpe ==6 then
   	if abs(_p.dy)<1 then
   		_p.dy-=0.01
   	end
   end

   --shrink
   if _p.tpe == 2 or _p.tpe == 5 or _p.tpe==6  then
    local _ci=1-(_p.age/_p.mage)
    _p.s=_ci*_p.os
   end
			--- rotate (was not added)
			--if _p.tpe==3 then
				--_p.rottimer+=1
				--if	_p.rottimer>30 then
					--_p.rot+=1
					--if _p.rot>=4 then
						--_p.rot=0
					--end
				--end
			--end

			--- move particle
	_p.x+=_p.dx
	_p.y+=_p.dy

		end
	end
end


---draw particles
function drawparts()
	local _p
	for i=1,#part do
		--pixel particcle
		_p=part[i]
		if _p.tpe == 0 or _p.tpe == 1 then
			pset(_p.x,_p.y,_p.col)
		elseif _p.tpe ==2 or _p.tpe==5 or _p.tpe==6 then
			circfill(_p.x,_p.y,_p.s,_p.col)
		end

	end
end
-->8
--- text stuff

function draw_talk()
 cls(15)

 if player2 then
		rectfill(65,0,128,128,10)
		if choice then
			print("both players should agree\n   on the decision made",15,10,0)
		end
	end
	drawparts()
 drawprofile()

 drawtxt(helpy)

end

function dropparticles(_col1,_col2,top)
	local _ang=rnd()
	local _dx = sin(_ang)*(rnd(0.5))
	local _dy = cos(_ang)*(rnd(0.5))
	local _mycol
	if player2 then
		_mycol=_col2
	else
		_mycol=_col1
	end

	local _toprow = top
	local _btmrow= _toprow+7
	addpart(flr(rnd(128)),_toprow,_dx,_dy,5,120+rnd(15),_mycol,3+rnd(6))
	addpart(flr(rnd(128)),_btmrow,_dx,_dy,5,40+rnd(15),_mycol,3+rnd(6))
end

function riseparticles()
	local _ang=rnd()
	local _dx = sin(_ang)*(rnd(0.5))
	local _dy = cos(_ang)*(rnd(0.5))
	local _mycol
	if player2 then
		_mycol={7,7,10,14,11}
	else
		_mycol={7,7,14,6,9}
	end

	local _toprow = 127
	addpart(flr(rnd(128)),_toprow-flr(rnd(10)),_dx,_dy,6,120+rnd(15),_mycol,3+rnd(6))

end

function drawtxt(y)
 local x,w=6,116
 rectfill(5,y-1,122,y+25,8)

 rectfill(x+1,y+1,x+w-2,y+23,15)

 rectfill(x-2,y-13,x+38,y-4,15)
 print("rosalinde",x,y-10,8)

 if choice then
 	spr(48,x+3,y+3+ch_y)

 	local col1,col2

 	if ch_y>0 then
 		col1,col2=6,2
 	else
 		col1,col2=2,6
 	end

 	print("go ahead with it.",x+12,y+4,col1)
 	print("i'd rather not...",x+12,y+14,col2)
	else
		print(talktxt,x+4,y+4,8)
 	if txtbuttx then
  	rectfill(109,y+22,117,y+28,8)
  	print("❎",110,flr(y)+22.5+abs(sin(time()/2)),15)
 	end
	end


end


function dotxt()
 helpy+=(helpdy-helpy)/4
 if frames%2==0 then
	 if #talktxt!=#talktxtd then
	  talktxt=sub(talktxtd,1,#talktxt+1)
	  sfx(55)
	 end
 end
end



function update_talk()
 riseparticles()
 dotxt()
 if btnp(5) then

  if choice then
 		sfx(57)
 		choice=false
 		choicemade=true
 	end

  if #talkqueue>0 then
   nexttalk()
  elseif #talkqueue==0 and round > 6 then
  	if not player2 and star<winpoint then
  		_upd,_drw=update_lose,draw_lose
  	else
  	_upd,_drw=update_win,draw_win
  	end

  elseif #talkqueue==0 and not choicemade then
  	talktxtd="..."
  	choice=true
  else

			if ch_y==0 then
				star,heart,men,dice,pips,inv,hincome,slots=reward(star,heart,men,dice,pips,inv,hincome,slots,1)
				if player2 then
					star_2,heart_2,men_2,dice_2,pips_2,inv_2,hincome_2,slots_2=reward(star_2,heart_2,men_2,dice_2,pips_2,inv_2,hincome_2,slots_2,2)
				end
			end


			talkt[r_event]="x"

			while talkt[r_event]=="x" do
				r_event=flr(rnd(#talkt))+1
			end

			talkqueue=split(talkt[r_event],"|")
   move_die,move_die_2,x,x_2,dice_t,dice_t2=false,false,0,0,180,180
   _upd,_drw=update_game,draw_game
  end
 elseif choice then
 	if btnp(2) then
 		sfx(62)
 		ch_y=max(0,ch_y-10)
 	elseif btnp(3) then
 		sfx(62)
 		ch_y=min(ch_y+10,10)
		end
 end
end


function nexttalk()
 local t=talkqueue[1]
 talktxtd,talktxt=t,""
 del(talkqueue,t)
end


function drawprofile()
	local y=75
	local cont=0
	local pp=38
	local pl=0

	for k=1,16 do
		pp+=1
		y+=8
		cont+=1
		spr(pp,y,63+pl)

		if cont%4==0 then
			y=75
			pp+=12
			pl+=8
			cont=0
		end


	end


end
__gfx__
000000000777777007777770077777700777777009999990033333300999999009999990044444400eeeeee00eeeeee004444440088888800888888008888880
00000000777777777777277777777777777277779999999939993993999999999993999944444444e444e44ee444444e444e44448ffffff88ffffff88fff8ff8
007007007772277777727277772222777722277799933999399393939933339999333999444ee444e44e4e4ee4eeee4e44eee4448ff88ff88ff88ff88ff8f8f8
00077000772272777777277777222277722222779933939939993993993333999333339944ee4e44e444e44ee4eeee4e4eeeee448f88f8f88f88f8f88fff8ff8
00077000772722777722777777277277777277779939339939339993993993999993999944e4ee44e4ee444ee4e44e4e444e44448f8f88f88f8f88f88f88fff8
007007007772277777722777772222777772777799933999399339939933339999939999444ee444e44ee44ee4eeee4e444e44448ff88ff88ff88ff88ff88ff8
00000000777777777777777777777777777722779999999939999993999999999999339944444444e444444ee444444e4444ee448ffffff88ffffff88ffffff8
000000000777777007777770077777700777777009999990033333300999999009999990044444400eeeeee00eeeeee004444440088888800888888008888880
0888888009999990033333300ffffff00ffffff00ffffff00ffffff00ffffff0cccc8cccccccdccc097779000b777b0008fff80000d999d0003eee3000f888f0
8ffffff89999399939993993f88ffffff88ff88ff88ff88ffff88ffffff88fffccc8f8cccccdadcc97999790b7bbb7b08f888f800d9d9d9d03e3e3e30f8f8f8f
8f8888f89993939939939393f88ffffff88ff88fffffffffff8ff8ffff8ff8ffcc8fff8cccdaaadc797979797b7b7b7bf8f8f8f80d99799d03ee7ee30f88788f
8f8888f89999399939993993fffffffffffffffff88ff88ff8ff8f8ff8ff8f8fc8fffff8cdaaaaad799799797bb7bb7bf88f88f80d9d9d9d03e3e3e30f8f8f8f
8f8ff8f89933999939339993fffffffffffffffff88ff88ff8f8ff8ff8f8ff8fc8eeeee8cdbbbbbd797979797b7b7b7bf8f8f8f800d999d0003eee3000f888f0
8f8888f89993399939933993fffff88ff88ff88fffffffffff8ff8ffff8ff8ffc222e222c222b22297999799b7bbb7bb8f888f880000b000000010000000b000
8ffffff89999999939999993fffff88ff88ff88ff88ff88ffff88ffffff88fffccc2e2ccccc2b2cc097779000b777b00f8fff8f0000b70b00001c010000bb0b0
0888888009999990033333300ffffff00ffffff00ffffff00ffffff00ffffff0ccc222ccccc222cc099999000bbbbb0008888800000077000000cc000000bb00
444444444444444444444444000000ddddddddddd0000000cccc4ccc00000000000dddddd2200000000000000999999009999990044444400444444000000000
555994952227747211188481000000d777777777d0000000ccc474cc000000000dd888eeee82200000000000999aa99999aa9999444eee4444eee44400000000
444444444444444444444444000000d777777777d0000000cc47774c0000000dd88ffffd22eed2000000000099a99a999a99a9a944e444444e4444e400000000
594995552747722218488111000000d777777777d0660000c4777774000000dd88efddd8882ee8220000000099a999999a9999a944eeee444eeee4e400000000
444444444444444444444444000000d777777777dd86d000c477777400000dd88eed888dee82ee8d2000000099a999999a9999a944e444444e4444e400000000
559949552277472211884811000000d77777777778688000c22272220000dd88eed8eee8dee82ee8d220000099a99a999a99a99944e444444e44444400000000
44444444444444444444444400000088877777777688d000ccc272cc000dd8ddddd8ffffdfe882e8d8820000999aa99999aa99a944e444444e4444e400000000
5594495522744722118448110000068fff88f88868066000ccc222cc00d888deee7ddddddfee882e8d8820000999999009999990044444400444444000000000
00000000000000000000000000866ff6dfff686ff80000000000000000d88d8eddddfffd8d7ee82d88d882000444444004444440000000000000000000000000
08000000000000000000000000d8866dd8dd6d6dd6888000000000000d88d8dd8e7d7dfddddee82de88d8200444ee44444ee4444000000000000000000000000
08800000000000000000000000dd77778dd668d8dd86686800000000288d887d8edddddfe8de8828d8d8820044e44e444e44e4e4000000000000000000000000
0888000000000000000000000066777777777777777d66880000000028ed88ed8edeffd8ddd88228d2d8820044e44e444e44e4e4000000000000000000000000
0880000000000000000000000677777777777777767777760000000028eed8efddd8e8ddd8822288d288220044e44e444e44e4e4000000000000000000000000
080000000000000000000000d777777777777777d777777d0000000028ee7d88eefdddff88dee88d2282000044e44e444e44e444000000000000000000000000
000000000000000000000000d7777777777777777777777d00000000288eefddd8fffff88deed88d28820000444ee44444ee44e4000000000000000000000000
000000000000000000000000d77777777777777777777ddd00000000288eef28828888222eed882e288200000444444004444440000000000000000000000000
000000000000000000000000dddddddddddddddddddddddd000000000288eef2822222eeeed88288288200000000000007777770022222200777777002222220
000000000000000000000000dddddddddddddddddddddddd0000000000288ee2288888888d822882888200000000000077777777277777727777277727772772
000000000000000000000000d777ffd8777777778dff777d00000000000222222effddddd2288228882200000000000077722777277227727772727727727272
000000000000000000000000d777ffd8777777778dff777d00000000000000002eed888828882888822000000000000077227277272272727777277727772772
000000000000000000000000d777ffd8777777778dff777d0000000000000002228ed82288222422200000000000000077272277272722727722777727227772
000000000000000000000000d777ffd8777777778dff777d00000000000000028228e288822eee20000000000000000077722777277227727772277727722772
000000000000000000000000d777ffd8777777778dff777d00000000000000028822288222eeeee2000000000000000077777777277777727777777727777772
000000000000000000000000d777ffd8777777778dff777d000000000000000028882222eeeeeff2200000000000000007777770022222200777777002222220
000000000000000000000000d777ffd8888888888dff777d000000000000000022288822eeeffff27d0000000000000007777770022222200000000000000000
000000000000000000000000d777ffd8888888888dff777d000000000000000000222222fffffff2772200000000000077777777277777720000000000000000
000000000000000000000000d777ffd8f8f8f8f8fdff777d000000000000000000000002fffffff2277200000000000077222277272222720000000000000000
000000000000000000000000d777ffdf8f8f8f8f8dff777d000000000000000000000002ffffffff277220000000000077222277272222720000000000000000
000000000000000000000000d777ffd8f8f8f8f8fdff777d0000000000000000222222222fffffff277222000000000077277277272772720000000000000000
000000000000000000000000d777ffdffffffffffdff777d000000000000002255555552722fffff277252200000000077222277272222720000000000000000
000000000000000000000000d777ff8ffffffffff8ff777d0000000000000025555555527722222f227255200000000077777777277777720000000000000000
000000000000000000000000d777ff8ffffffffff8ff777d00000000000000555555555277777722522255500000000007777770022222200000000000000000
000000000000000000000000d777ff8ffffffffff8ff777d00000000000000555555555d7777777d555d55500000000000000000000000000000000000000000
000000000000000000000000d777ff8ffffffffff8ff777d00000000000000000000000000000000000000000000000000000000000000000000000000000000
000000000000000000000000d777ff8ffffffffff8ff777d00000000000000000000000000000000000000000000000000000000000000000000000000000000
000000000000000000000000d777ff8ffffffffff8ff777d00000000000000000000000000000000000000000000000000000000000000000000000000000000
000000000000000000000000d777ff8ffffffffff8ff777d00000000000000000000000000000000000000000000000000000000000000000000000000000000
000000000000000000000000d777ff8ffffffffff8ff777d00000000000000000000000000000000000000000000000000000000000000000000000000000000
000000000000000000000000d777ff8ffffffffff8ff777d00000000000000000000000000000000000000000000000000000000000000000000000000000000
000000000000000000000000d777ff8ffffffffff8ff777d00000000000000000000000000000000000000000000000000000000000000000000000000000000
000000000000000000000000d777ffffffffffffffff777d00000000000000000000000000000000000000000000000000000000000000000000000000000000
000000000000000000000000d777ffffffffffffffff777d00000000000000000000000000000000000000000000000000000000000000000000000000000000
000000000000000000000000d777ffffffffffffffff777d00000000000000000000000000000000000000000000000000000000000000000000000000000000
000000000000000000000000d777ffffffffffffffff777d00000000000000000000000000000000000000000000000000000000000000000000000000000000
000000000000000000000000d777fffffffffffff7ff777d00000000000000000000000000000000000000000000000000000000000000000000000000000000
000000000000000000000000d777ff7fff7fffffffff777d00000000000000000000000000000000000000000000000000000000000000000000000000000000
000000000000000000000000d777ffffffff7fffffff777d00000000000000000000000000000000000000000000000000000000000000000000000000000000
000000000000000000000000d777ff7f7fffffffffff777d00000000000000000000000000000000000000000000000000000000000000000000000000000000
000000000000000000000000d777f7f7f7fffff7f7ff777d00000000000000000000000000000000000000000000000000000000000000000000000000000000
000000000000000000000000d7777f7f7f7f7f7f7f7f777d00000000000000000000000000000000000000000000000000000000000000000000000000000000
000000000000000000000000d777f7f7f7f7f7f7f7f7777d00000000000000000000000000000000000000000000000000000000000000000000000000000000
000000000000000000000000d7777f7f7f7f7f7f7f7f777d00000000000000000000000000000000000000000000000000000000000000000000000000000000
000000000000000000000000d7777777777777777777777d00000000000000000000000000000000000000000000000000000000000000000000000000000000
000000000000000000000000d7777777777777777777777d00000000000000000000000000000000000000000000000000000000000000000000000000000000
000000000000000000000000d7777777777777777777777d00000000000000000000000000000000000000000000000000000000000000000000000000000000
000000000000000000000000d7777777777777777777777d00000000000000000000000000000000000000000000000000000000000000000000000000000000
0000000000000000000000000d777777777777777777777d0000000002222220022222200222222000000000033333300333333003333330000000000eeeeee0
0000000000000000000000000d7777777777777777777dd0000000002777777227772772277777720000000039999993399939933999999300000000e444444e
00000000000000000000000000ddddddddddddddddddd000000000002772277227727272272222720000000039933993399393933933339300000000e44ee44e
000000000000000000000000000000000000000000000000000000002722727227772772272222720000000039339393399939933933339300000000e4ee4e4e
000000000000000000000000000000000000000000000000000000002727227227227772272772720000000039393393393399933939939300000000e4e4ee4e
000000000000000000000000000000000000000000000000000000002772277227722772272222720000000039933993399339933933339300000000e44ee44e
000000000000000000000000000000000000000000000000000000002777777227777772277777720000000039999993399999933999999300000000e444444e
0000000000000000000000000000000000000000000000000000000002222220022222200222222000000000033333300333333003333330000000000eeeeee0
0eeeeee00eeeeee00000000000000000000000000000000000000000000000000000000000000000000000000000000000000000000000000000000000000000
e444e44ee444444e0000000000000000000000000000000000000000000000000000000000000000000000000000000000000000000000000000000000000000
e44e4e4ee4eeee4e0000000000000000000000000000000000000000000000000000000000000000000000000000000000000000000000000000000000000000
e444e44ee4eeee4e0000000000000000000000000000000000000000000000000000000000000000000000000000000000000000000000000000000000000000
e4ee444ee4e44e4e0000000000000000000000000000000000000000000000000000000000000000000000000000000000000000000000000000000000000000
e44ee44ee4eeee4e0000000000000000000000000000000000000000000000000000000000000000000000000000000000000000000000000000000000000000
e444444ee444444e0000000000000000000000000000000000000000000000000000000000000000000000000000000000000000000000000000000000000000
0eeeeee00eeeeee00000000000000000000000000000000000000000000000000000000000000000000000000000000000000000000000000000000000000000
